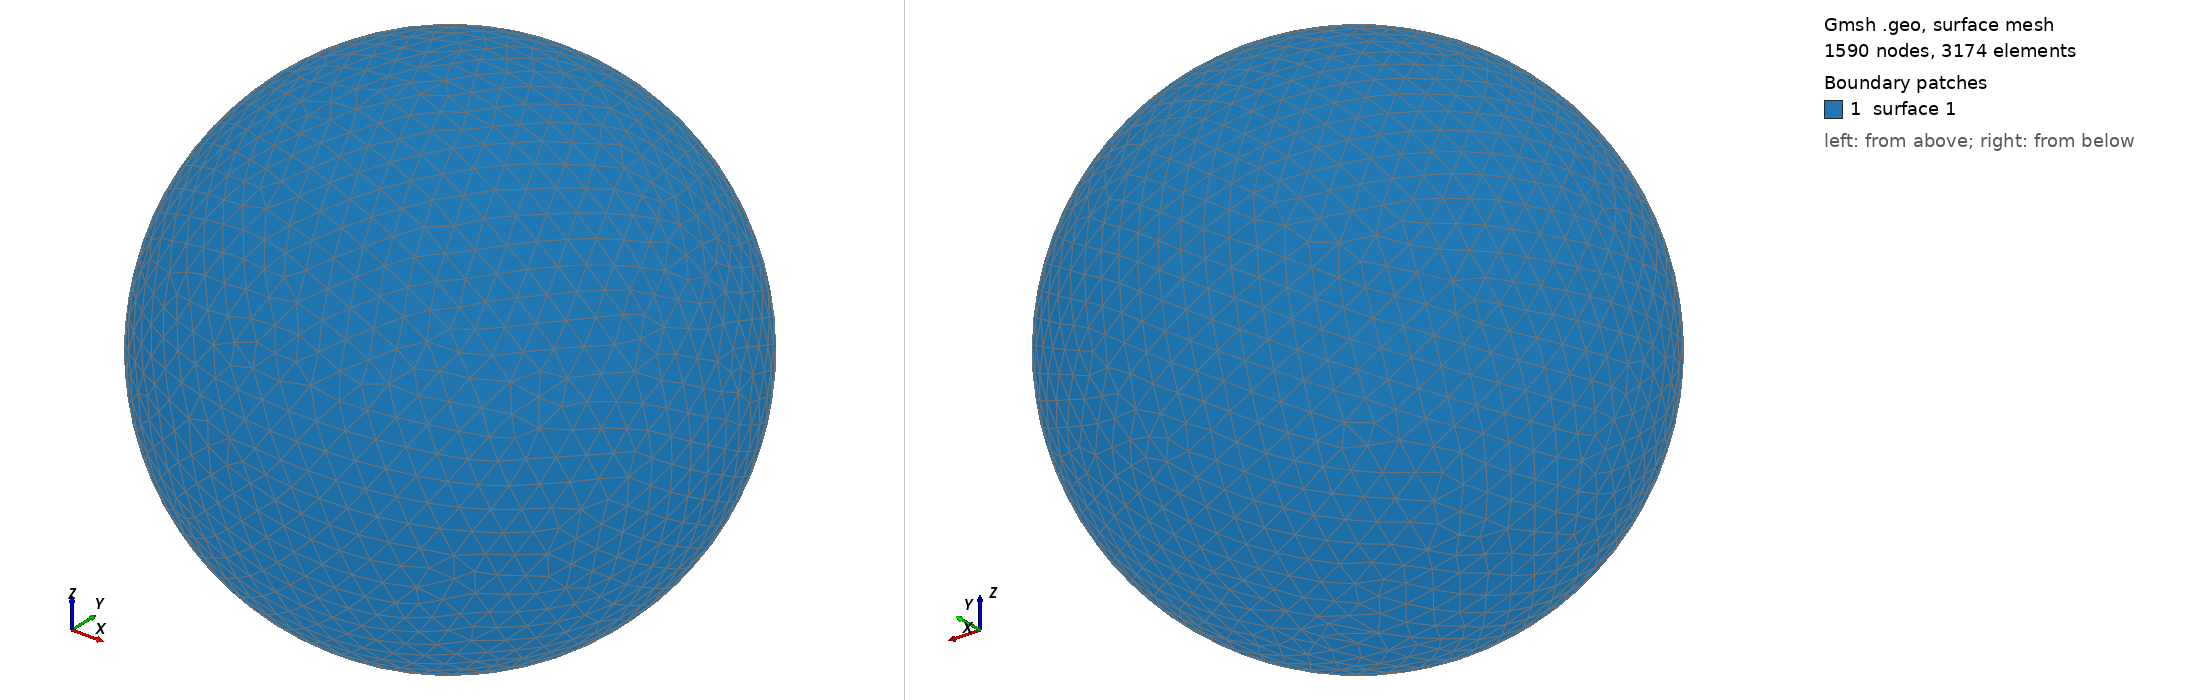

Gmsh geometry script, surface-meshed: 1590 nodes, 3174 surface elements. Boundary patches (legend numbers): 1 surface 1. Left view from above one corner, right view from below the opposite corner. The script declares no physical surfaces, so the legend lists its geometric surfaces. The drawing asked Gmsh for element sizes between 1% and 20% of the model's largest extent; the script's own settings can give other sizes.

=== shot1699.geo (drawn) ===
SetFactory("OpenCASCADE");
Point(1) = {0,0,0,0};
Sphere(1) = {0,0,0,0.07282000};
MeshSize{ PointsOf{ Surface{:}; } } = 0.007282000;
Mesh.ElementOrder=1;
Mesh.Format=39;
